Run: headless pygame with SDL's dummy video driver; simulated clock (each Clock.tick advances the game by its frame time, no real sleeping); random seed 0; keys injected as events and as key.get_pressed() state; mouse plan: one left click at the window centre at the start of phase 2, then a move to the lower-right quarter at the start of phase 3.
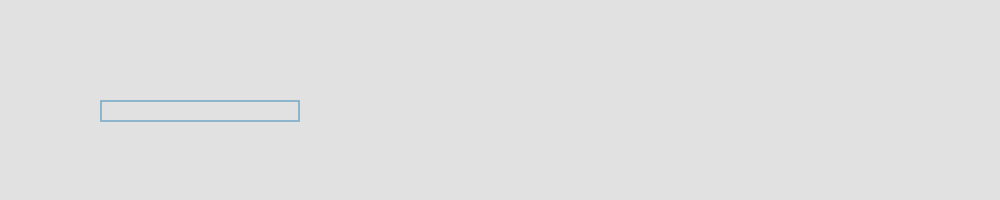
Frame 1 of 4 · flips 1–60 · no input
Frame 2 of 4 · flips 61–180 · clicked the window centre · tapped SPACE, RETURN · held RIGHT (→), D · screen unchanged from frame 1, image omitted
Frame 3 of 4 · flips 181–300 · moved the mouse to the lower-right quarter · held DOWN (↓), S · screen unchanged from frame 2, image omitted
Frame 4 of 4 · flips 301–420 · held LEFT (←), A, UP (↑), W · screen unchanged from frame 3, image omitted

The pygame program that drew these frames:

import pygame
import pygame.locals as pl
import os.path
pygame.font.init()
screen = pygame.display.set_mode((640, 480))
COLOR_INACTIVE = pygame.Color('lightskyblue3')
COLOR_ACTIVE = pygame.Color('dodgerblue2')
BLACK = (0, 0, 0)


class TextInputBox:
    # Modified from https://github.com/Nearoo/pygame-text-input/blob/master/pygame_textinput.py
    # Github, pygame_textinput, posted Nov. 28, 2017, updated Feb. 8, 2018 by user Nearoo
    # and from  https://stackoverflow.com/questions/46390231/how-to-create-a-text-input-box-with-pygame
    # StackOverflow, How to Create a Text Input Box with Pygame, posted Sept. 24, 2017, edited Nov. 29, 2017
    # by user skrx
    """
    This class lets the user input a piece of text within a box at a blinking cursor.
    Position within the text can be moved using the arrow-keys. Delete, backspace, home and end work as well.
    """
    def __init__(self, x, y, w, h,
                        font_family="",
                        font_size=25,
                        antialias=True,
                        text_color=BLACK,
                        cursor_color=BLACK,
                        repeat_keys_initial_ms=400,
                        repeat_keys_interval_ms=35):
        """
        Args:
            font_family: Name or path of the font that should be used. Default is pygame-font
            font_size: Size of the font in pixels
            antialias: (bool) Determines if antialias is used on fonts or not
            text_color: Color of the text
            cursor_color: Color of the cursor
            repeat_keys_initial_ms: ms until the keydowns get repeated when a key is not released
            repeat_keys_interval_ms: ms between to keydown-repeats if key is not released
        """

        #Box related vars:
        self.rect = pygame.Rect(x, y, w, h)
        self.color = COLOR_INACTIVE
        self.active = False

        # Text related vars:
        self.antialias = antialias
        self.text_color = text_color
        self.font_size = font_size
        self.input_string = "" # Inputted text
        if not os.path.isfile(font_family): font_family = pygame.font.match_font(font_family)
        self.font_object = pygame.font.Font(font_family, font_size)

        # Text-surface will be created during the first update call:
        self.surface = self.font_object.render(self.input_string, True, self.color)
        self.surface.set_alpha(0)

        # Vars to make keydowns repeat after user pressed a key for some time:
        self.keyrepeat_counters = {} # {event.key: (counter_int, event.unicode)} (look for "***")
        self.keyrepeat_intial_interval_ms = repeat_keys_initial_ms
        self.keyrepeat_interval_ms = repeat_keys_interval_ms

        # Things cursor:
        self.cursor_surface = pygame.Surface((int(self.font_size/20+1), self.font_size))
        self.cursor_surface.fill(cursor_color)
        self.cursor_position = 0 # Inside text
        self.cursor_visible = False # Switches every self.cursor_switch_ms ms
        self.cursor_switch_ms = 500 # /|\
        self.cursor_ms_counter = 0

        self.clock = pygame.time.Clock()

    def update(self, events):
        for event in events:
            if event.type == pygame.MOUSEBUTTONDOWN:
                # If the user clicked on the input_box rect.
                if self.rect.collidepoint(event.pos):
                    # Toggle the active variable.
                    self.active = not self.active
                else:
                    self.active = False
                # Change the current color of the input box.
                if self.active:
                    self.color = COLOR_ACTIVE
                    self.cursor_visible = True

            if event.type == pygame.KEYDOWN:
                if self.active:
                    if event.key == pygame.K_RETURN:
                        print(self.input_string)
                        self.input_string = ''
                    # If none exist, create counter for that key:
                    if not event.key in self.keyrepeat_counters:
                        self.keyrepeat_counters[event.key] = [0, event.unicode]

                    if event.key == pl.K_BACKSPACE: # FIXME: Delete at beginning of line?
                        self.input_string = self.input_string[:max(self.cursor_position - 1, 0)] + \
                                        self.input_string[self.cursor_position:]

                        # Subtract one from cursor_pos, but do not go below zero:
                        self.cursor_position = max(self.cursor_position - 1, 0)
                    elif event.key == pl.K_DELETE:
                        self.input_string = self.input_string[:self.cursor_position] + \
                                            self.input_string[self.cursor_position + 1:]

                    elif event.key == pl.K_RETURN:
                        return True

                    elif event.key == pl.K_RIGHT:
                        # Add one to cursor_pos, but do not exceed len(input_string)
                        self.cursor_position = min(self.cursor_position + 1, len(self.input_string))

                    elif event.key == pl.K_LEFT:
                        # Subtract one from cursor_pos, but do not go below zero:
                        self.cursor_position = max(self.cursor_position - 1, 0)

                    elif event.key == pl.K_END:
                        self.cursor_position = len(self.input_string)

                    elif event.key == pl.K_HOME:
                        self.cursor_position = 0

                    else:
                        # If no special key is pressed, add unicode of key to input_string
                        self.input_string = self.input_string[:self.cursor_position] + \
                                            event.unicode + \
                                            self.input_string[self.cursor_position:]
                        self.cursor_position += len(event.unicode) # Some are empty, e.g. K_UP

            elif event.type == pl.KEYUP:
                # *** Because KEYUP doesn't include event.unicode, this dict is stored in such a weird way
                if event.key in self.keyrepeat_counters:
                    del self.keyrepeat_counters[event.key]

        # Update key counters:
        for key in self.keyrepeat_counters :
            self.keyrepeat_counters[key][0] += self.clock.get_time() # Update clock
            # Generate new key events if enough time has passed:
            if self.keyrepeat_counters[key][0] >= self.keyrepeat_intial_interval_ms:
                self.keyrepeat_counters[key][0] = self.keyrepeat_intial_interval_ms - \
                                                    self.keyrepeat_interval_ms

                event_key, event_unicode = key, self.keyrepeat_counters[key][1]
                pygame.event.post(pygame.event.Event(pl.KEYDOWN, key=event_key, unicode=event_unicode))

        # Resize the box if the text is too long.
        width = max(200, self.surface.get_width() + 10)
        self.rect.w = width
                
        # Rerender text surface:
        self.surface = self.font_object.render(self.input_string, self.antialias, self.text_color)

        # Update self.cursor_visible
        if self.active:
            self.cursor_ms_counter += self.clock.get_time()
            if self.cursor_ms_counter >= self.cursor_switch_ms:
                self.cursor_ms_counter %= self.cursor_switch_ms
                self.cursor_visible = not self.cursor_visible

        if self.cursor_visible:
            cursor_y_pos = self.font_object.size(self.input_string[:self.cursor_position])[0]
            # Without this, the cursor is invisible when self.cursor_position > 0:
            if self.cursor_position > 0:
                cursor_y_pos -= self.cursor_surface.get_width()
            self.surface.blit(self.cursor_surface, (cursor_y_pos, 0))

        self.clock.tick()
        return False

    def draw(self, screen):
        # Blit the text.
        screen.blit(self.surface, (self.rect.x+5, self.rect.y+5))
        # Blit the rect.
        pygame.draw.rect(screen, self.color, self.rect, 2)

    def get_surface(self):
        return self.surface

    def get_text(self):
        return self.input_string

    def get_cursor_position(self):
        return self.cursor_position

    def set_text_color(self, color):
        self.text_color = color

    def set_cursor_color(self, color):
        self.cursor_surface.fill(color)

    def clear_text(self):
        self.input_string = ""

# Create TextInput-object
textinput = TextInputBox(100, 100, 140, 22)

screen = pygame.display.set_mode((1000, 200))
clock = pygame.time.Clock()

while True:
    screen.fill((225, 225, 225))

    events = pygame.event.get()
    for event in events:
        if event.type == pygame.QUIT:
            exit()

    # Feed it with events every frame
    textinput.update(events)
    # Blit its surface onto the screen
    textinput.draw(screen)

    pygame.display.flip()
    clock.tick(30)
